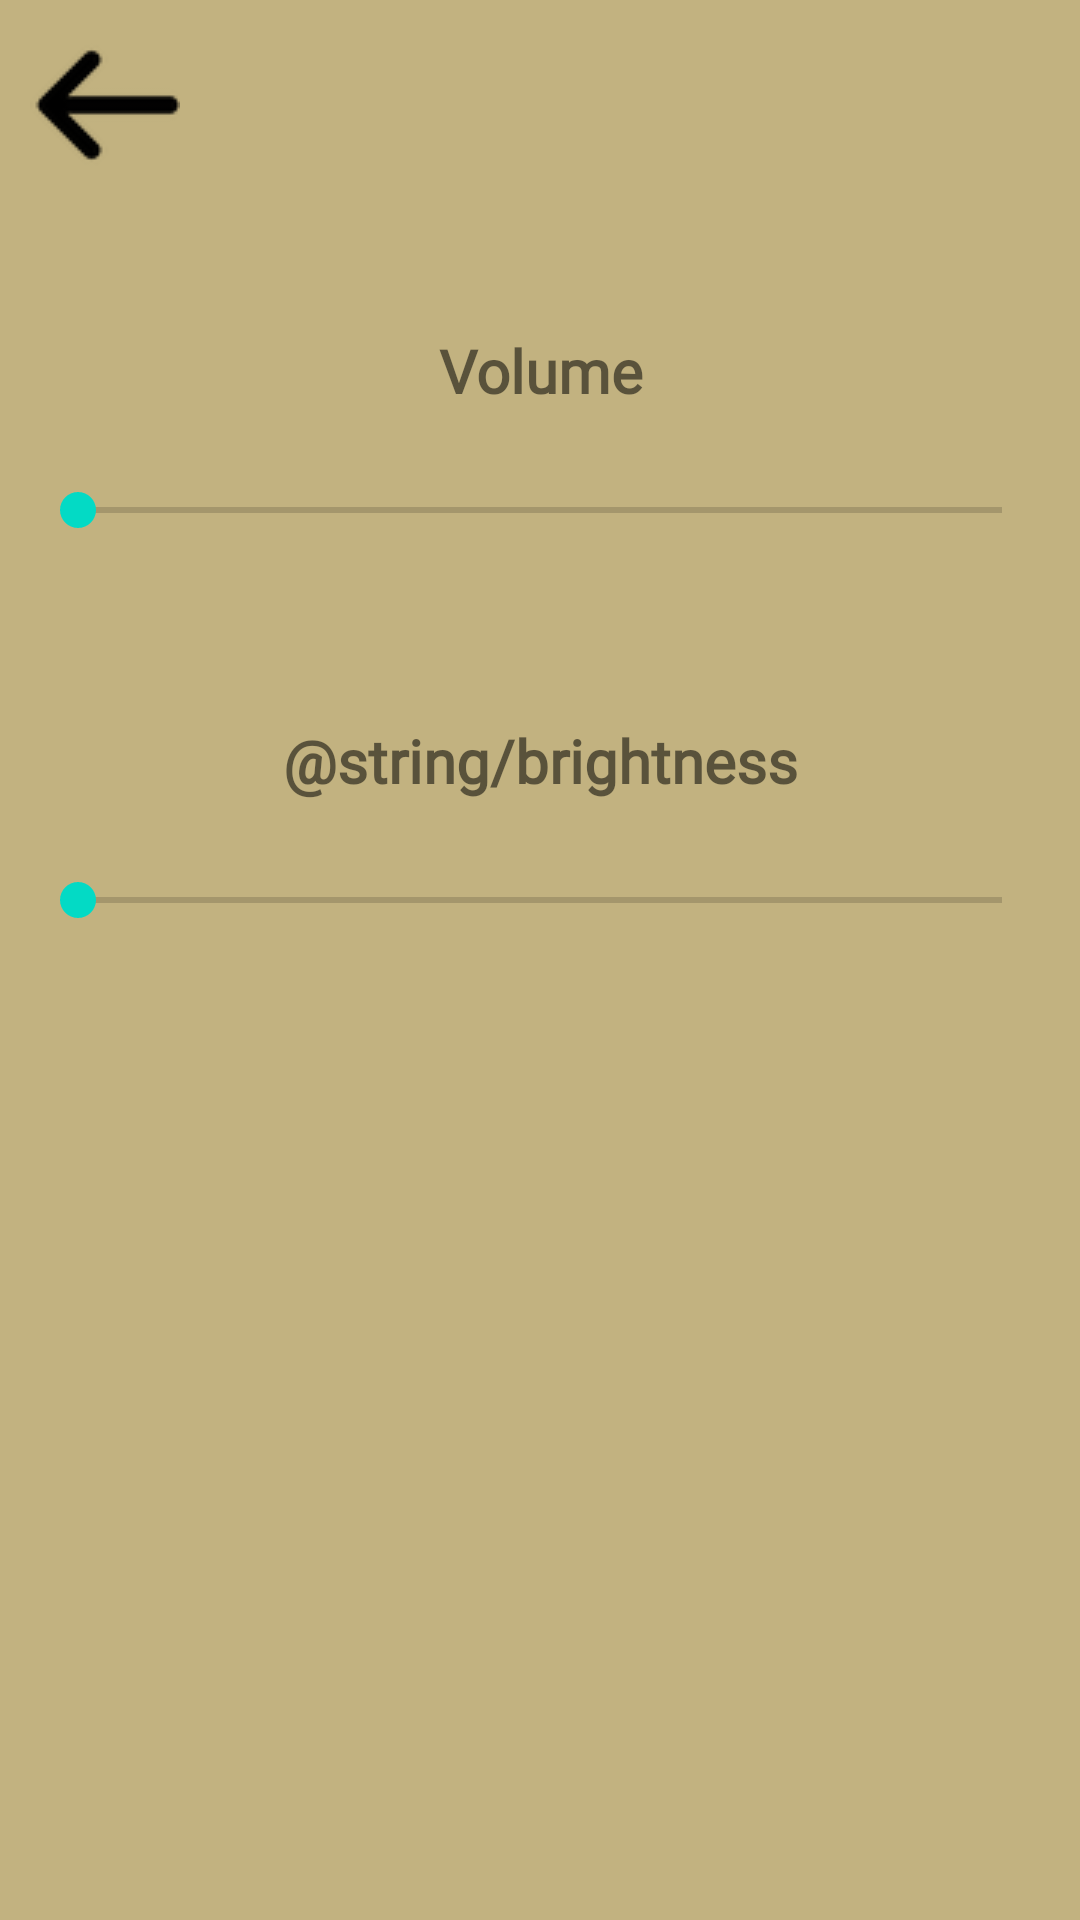

This screen was rendered from an Android layout file. Write that file and the resources it references.
<!-- AndroidManifest.xml: application theme Theme.ScreamyBird -->
<!-- res/layout/activity_settings2.xml -->
<?xml version="1.0" encoding="utf-8"?>
<RelativeLayout
    xmlns:android="http://schemas.android.com/apk/res/android"
    android:layout_width="match_parent"
    android:layout_height="match_parent"
    android:padding="10dp"
    android:background="@color/sand">

    <Space
        android:id="@+id/spacer3"
        android:layout_width="match_parent"
        android:layout_height="100dp"
        android:layout_alignParentTop="true"/>

    <TextView
        android:id="@+id/voltext"
        android:layout_width="400dp"
        android:layout_height="40dp"
        android:layout_centerHorizontal="true"
        android:layout_below="@+id/spacer3"
        android:font="@font/denk_one"
        android:fontFamily="@font/denk_one"
        android:text="@string/mastervolume"
        android:textFontWeight="1000"
        android:textSize="20dp"
        android:textAlignment="center" />

    <SeekBar
        android:id="@+id/volslider"
        android:layout_width="match_parent"
        android:layout_height="40dp"
        android:layout_below="@+id/voltext" />

    <Space
        android:id="@+id/spacer"
        android:layout_width="match_parent"
        android:layout_height="50dp"
        android:layout_below="@+id/volslider"/>


    <TextView
        android:id="@+id/brightnesstext"
        android:layout_width="400dp"
        android:layout_height="40dp"
        android:layout_below="@+id/spacer"
        android:layout_centerHorizontal="true"
        android:fontFamily="@font/denk_one"
        android:textFontWeight="1000"
        android:textSize="20dp"
        android:text="@string/brightness"
        android:textAlignment="center" />

    <SeekBar
        android:id="@+id/brightnessslider"
        android:layout_width="match_parent"
        android:layout_height="40dp"
        android:layout_below="@+id/brightnesstext" />

    <ImageButton
        android:id="@+id/backbutton"
        android:layout_width="50dp"
        android:layout_height="50dp"
        android:layout_alignParentLeft="true"
        android:layout_alignParentTop="true"
        android:layout_marginLeft="0dp"
        android:layout_marginTop="0dp"
        android:background="@null"
        android:src="@drawable/backarrow" />

</RelativeLayout>
<!-- resources referenced by this layout -->
<resources>
  <color name="sand">#C2B280</color>
  <!-- drawable backarrow: png bitmap (drawable, 1375 bytes) -->
  <string name="mastervolume">Volume</string>
  <style name="Theme.ScreamyBird" parent="Theme.MaterialComponents.DayNight.DarkActionBar">
          
          <item name="colorPrimary">@color/purple_500</item>
          <item name="colorPrimaryVariant">@color/purple_700</item>
          <item name="colorOnPrimary">@color/white</item>
          
          <item name="colorSecondary">@color/teal_200</item>
          <item name="colorSecondaryVariant">@color/teal_700</item>
          <item name="colorOnSecondary">@color/black</item>
          
          <item name="android:statusBarColor">?attr/colorPrimaryVariant</item>
          
      </style>
  <color name="purple_500">#FF6200EE</color>
  <color name="purple_700">#FF3700B3</color>
  <color name="white">#FFFFFFFF</color>
  <color name="teal_200">#FF03DAC5</color>
  <color name="teal_700">#FF018786</color>
  <color name="black">#FF000000</color>
</resources>
